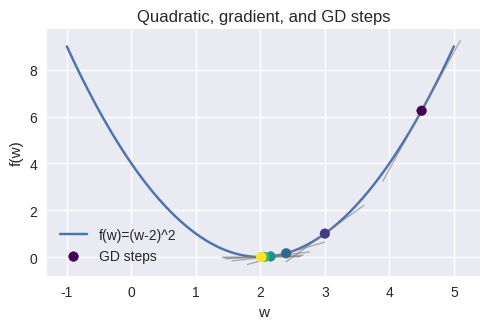

This figure's Python source:
"""
Deep Learning with PyTorch
(c) Dr. Yves J. Hilpisch
AI-Powered by GPT-5.

Chapter 5 — Quadratic with gradient and descent steps (SVG).

Output: figures/ch05_autograd_quadratic.svg
"""
from __future__ import annotations

from pathlib import Path
import numpy as np
import matplotlib
matplotlib.use('Agg')
import matplotlib.pyplot as plt
plt.style.use('seaborn-v0_8')


def main() -> None:
    out = Path("figures/ch05_autograd_quadratic.svg")
    out.parent.mkdir(parents=True, exist_ok=True)

    f = lambda w: (w - 2.0) ** 2
    df = lambda w: 2.0 * (w - 2.0)
    w0, lr, steps = 4.5, 0.3, 6
    ws = [w0]
    for _ in range(steps):
        w0 = w0 - lr * df(w0)
        ws.append(w0)

    xs = np.linspace(-1, 5, 400)
    plt.figure(figsize=(5.0, 3.4))
    plt.plot(xs, f(xs), label='f(w)=(w-2)^2')
    ys = f(np.array(ws))
    plt.scatter(ws, ys, c=np.arange(len(ws)), cmap='viridis', label='GD steps', zorder=3)
    for w, y in zip(ws, ys):
        m = df(w)
        xx = np.array([w - 0.6, w + 0.6])
        plt.plot(xx, m * (xx - w) + y, color='gray', lw=1, alpha=0.6)
    plt.xlabel('w'); plt.ylabel('f(w)')
    plt.title('Quadratic, gradient, and GD steps')
    plt.legend(frameon=False)
    plt.tight_layout(); plt.savefig(out, format='svg')
    print(f"Wrote {out}")


if __name__ == '__main__':
    main()
